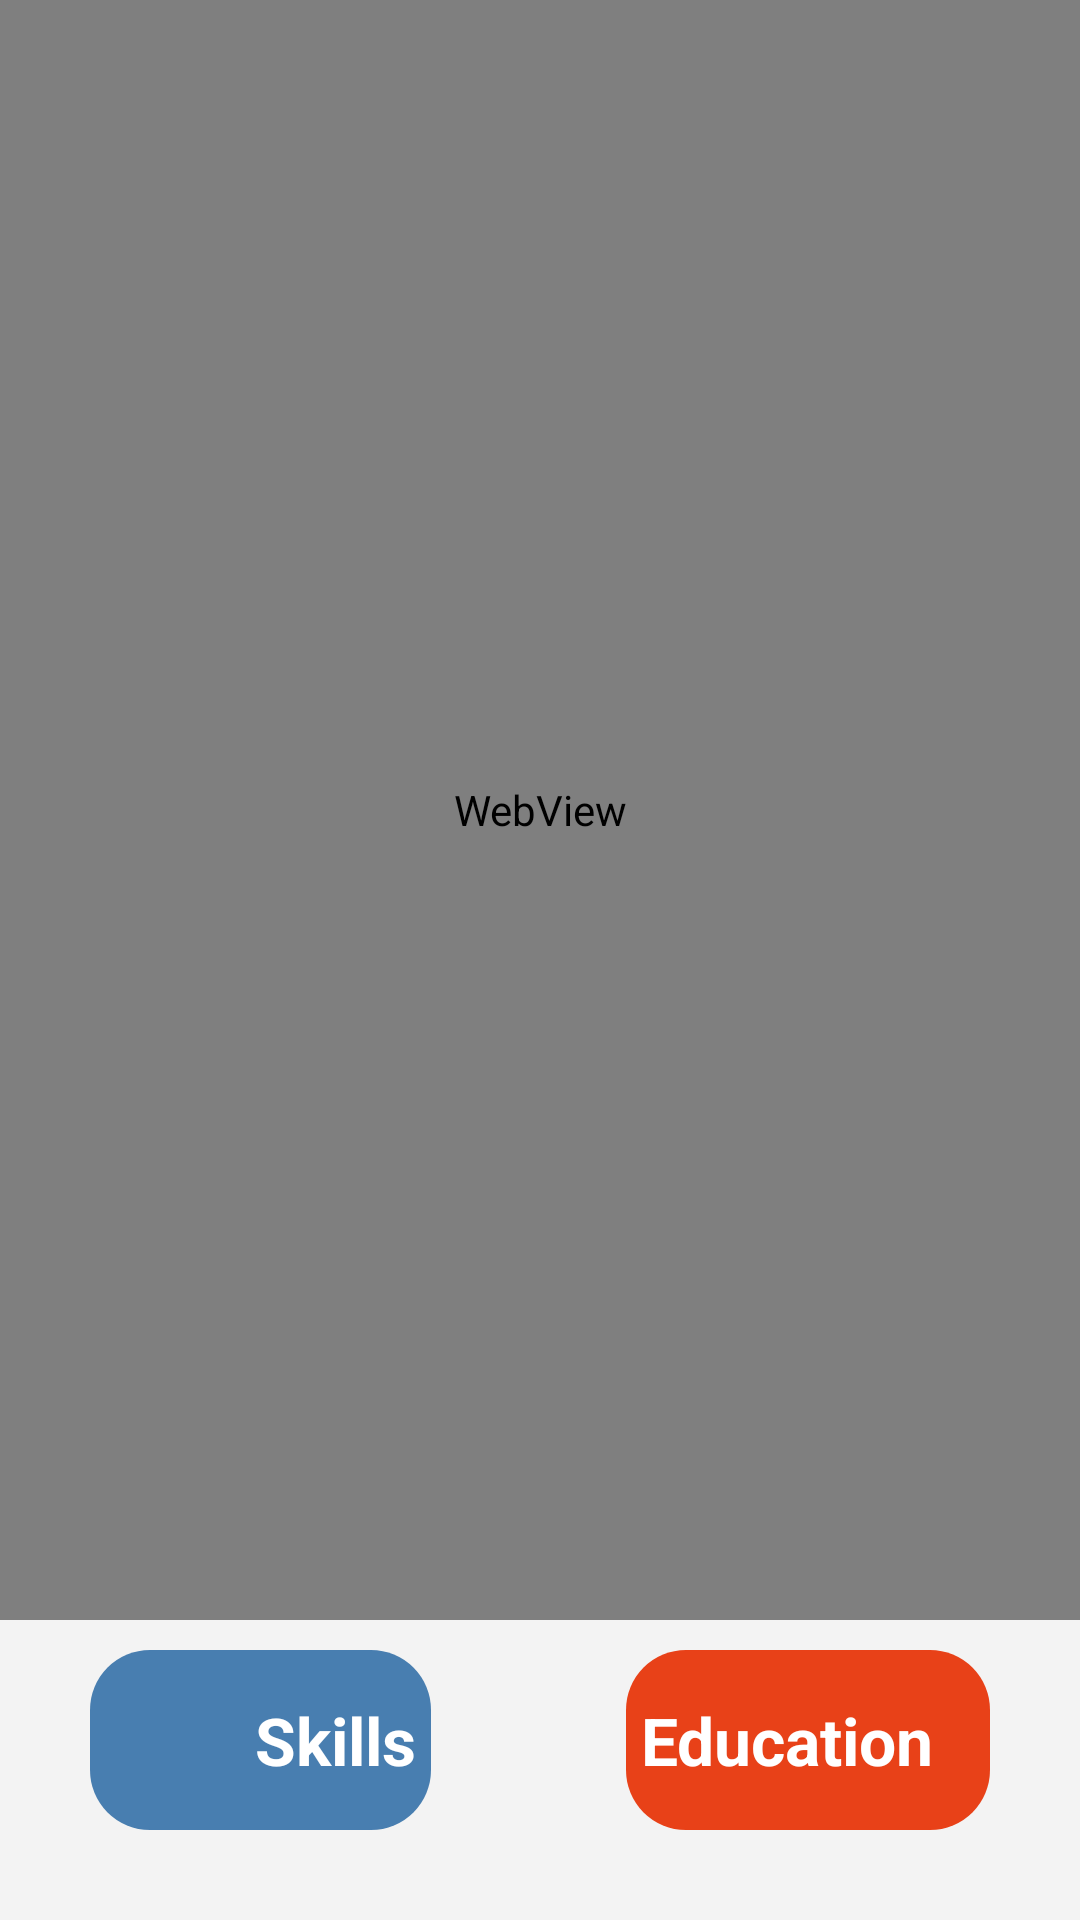

This screen was rendered from an Android layout file. Write that file and the resources it references.
<!-- AndroidManifest.xml: application theme Theme.ResumeApp -->
<!-- res/layout/activity_projects.xml -->
<?xml version="1.0" encoding="utf-8"?>
<RelativeLayout xmlns:android="http://schemas.android.com/apk/res/android"
    xmlns:app="http://schemas.android.com/apk/res-auto"
    xmlns:tools="http://schemas.android.com/tools"
    android:layout_width="match_parent"
    android:layout_height="match_parent"
    tools:context=".projects"
    android:background="#f3f3f3">

    <WebView
        android:layout_width="match_parent"
        android:layout_height="match_parent"
        android:id="@+id/mywebview"
        android:layout_above="@id/bottom_navigation"
        android:layout_marginBottom="10dp"/>

    <LinearLayout
        android:layout_width="match_parent"
        android:layout_height="wrap_content"
        android:orientation="horizontal"
        android:layout_marginLeft="30dp"
        android:layout_marginRight="30dp"
        android:id="@+id/bottom_navigation"
        android:layout_alignParentBottom="true"
        android:layout_marginBottom="30dp">


        <LinearLayout
            android:layout_width="wrap_content"
            android:layout_height="wrap_content"
            android:orientation="horizontal"
            android:id="@+id/prev_tab"
            android:padding="5dp"
            android:background="@drawable/third_bg">

            <ImageView
                android:layout_width="50dp"
                android:layout_height="50dp"
                android:src="@drawable/left"/>

            <TextView
                android:layout_width="wrap_content"
                android:layout_height="wrap_content"
                android:text="Skills"
                android:textSize="22sp"
                android:layout_gravity="center_vertical"
                android:textColor="@color/white"
                android:textStyle="bold"/>


        </LinearLayout>

        <LinearLayout
            android:layout_width="wrap_content"
            android:layout_height="wrap_content"
            android:orientation="horizontal"
            android:id="@+id/next_tab"
            android:padding="5dp"
            android:layout_marginStart="65dp"
            android:background="@drawable/first_bg">



            <TextView
                android:layout_width="wrap_content"
                android:layout_height="wrap_content"
                android:text="Education"
                android:textSize="22sp"
                android:layout_gravity="center_vertical"
                android:textColor="@color/white"
                android:textStyle="bold"/>

            <ImageView
                android:layout_width="50dp"
                android:layout_height="50dp"
                android:src="@drawable/right"/>


        </LinearLayout>


    </LinearLayout>



</RelativeLayout>
<!-- resources referenced by this layout -->
<resources>
  <color name="white">#FFFFFFFF</color>
  <!-- drawable first_bg (drawable) -->
  <?xml version="1.0" encoding="utf-8"?>
  <shape xmlns:android="http://schemas.android.com/apk/res/android">
      <solid android:color="#e84118"/>
      <corners android:radius="20dp"/>
  </shape>
  <!-- drawable third_bg (drawable) -->
  <?xml version="1.0" encoding="utf-8"?>
  <shape xmlns:android="http://schemas.android.com/apk/res/android">
      <solid android:color="#487eb0"/>
      <corners android:radius="20dp"/>
  </shape>
  <style name="Theme.ResumeApp" parent="Theme.MaterialComponents.DayNight.NoActionBar">
          
          <item name="colorPrimary">@color/primary</item>
          <item name="colorPrimaryVariant">@color/primary</item>
          <item name="colorOnPrimary">@color/white</item>
          
          <item name="colorSecondary">@color/primary</item>
          <item name="colorSecondaryVariant">@color/primary</item>
          <item name="colorOnSecondary">@color/black</item>
          
          <item name="android:statusBarColor" tools:targetApi="l">?attr/colorPrimaryVariant</item>
          
      </style>
  <color name="primary">#B33771</color>
  <color name="black">#FF000000</color>
</resources>
